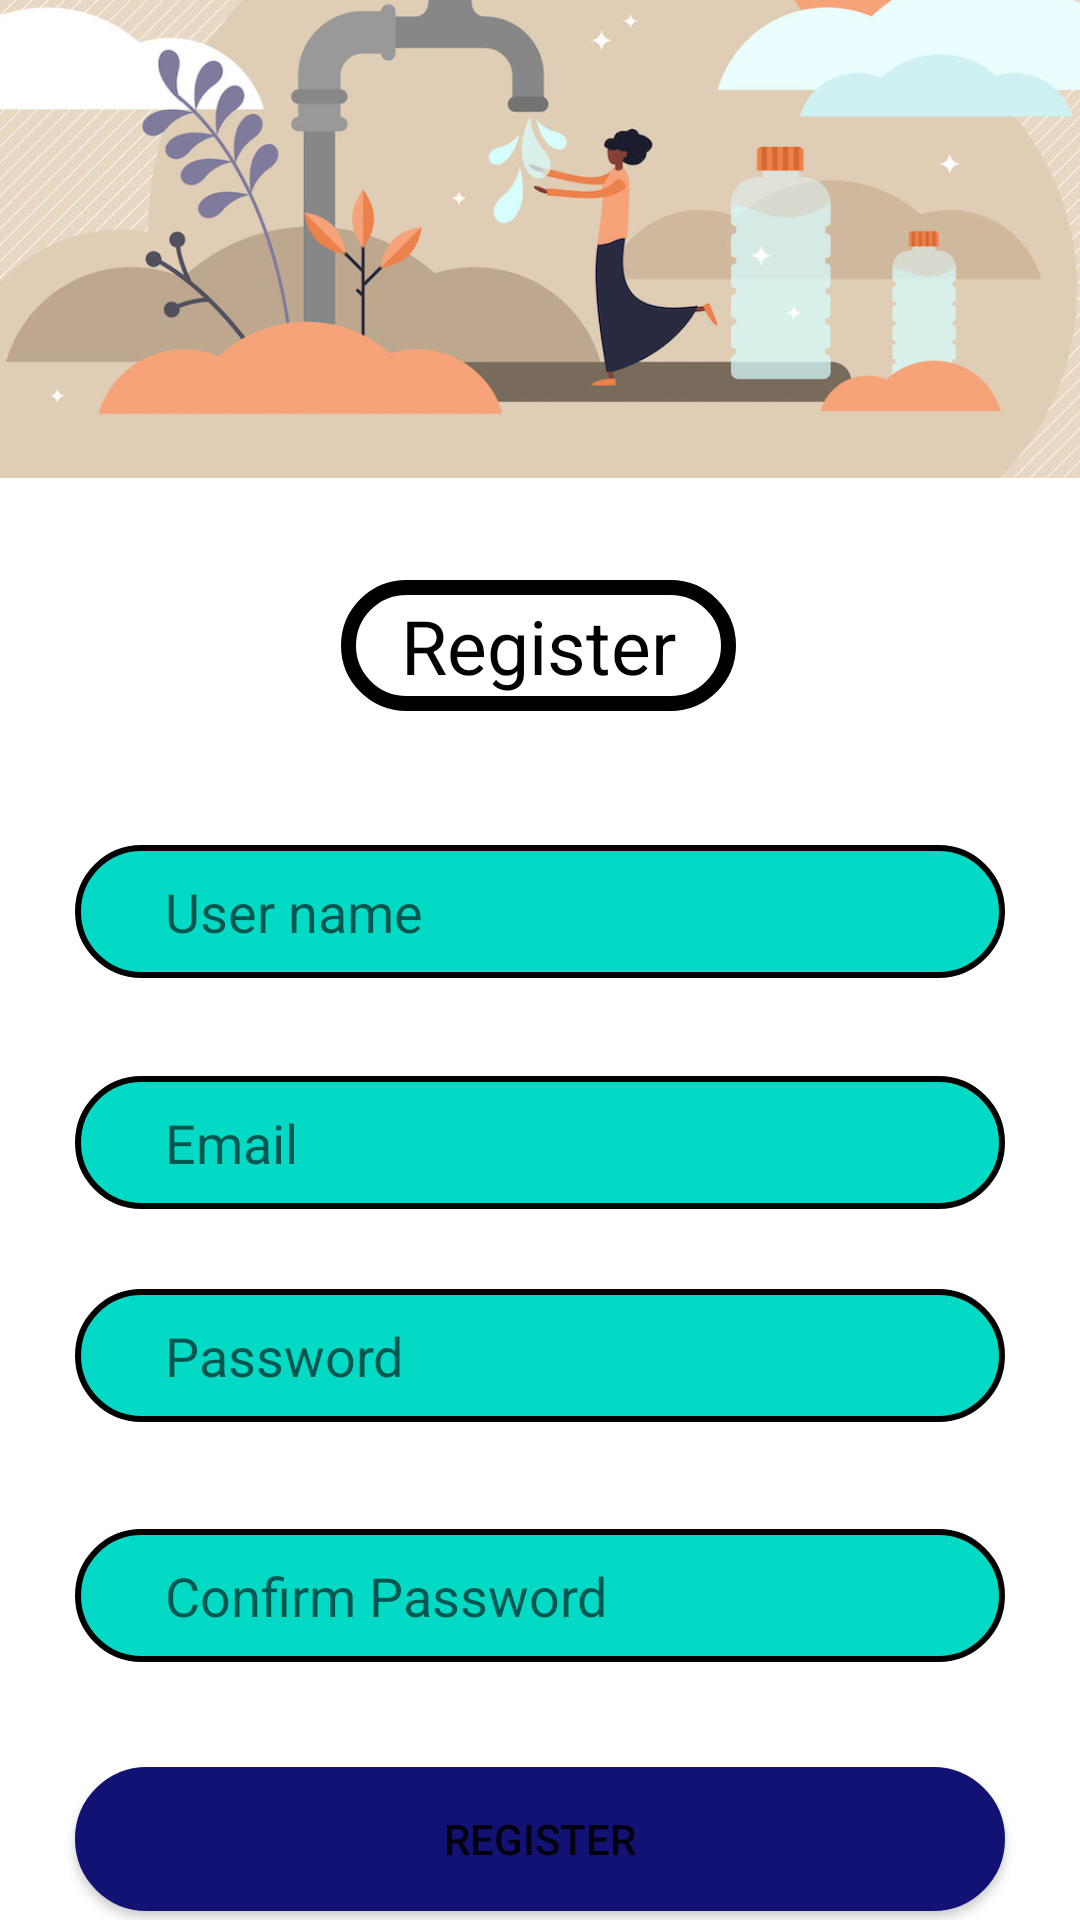

Produce the Android XML layout that renders to this screen, including the resource entries it uses.
<!-- AndroidManifest.xml: application theme Theme.LogingInterface -->
<!-- res/layout/activity_register.xml -->
<?xml version="1.0" encoding="utf-8"?>
<androidx.constraintlayout.widget.ConstraintLayout xmlns:android="http://schemas.android.com/apk/res/android"
    xmlns:app="http://schemas.android.com/apk/res-auto"
    xmlns:tools="http://schemas.android.com/tools"
    android:layout_width="match_parent"
    android:layout_height="match_parent"
    tools:context=".RegisterActivity">


    <ImageView
        android:id="@+id/imageView2"
        android:layout_width="426dp"
        android:layout_height="372dp"
        android:layout_marginBottom="610dp"
        android:src="@drawable/register_bg"
        app:layout_constraintBottom_toBottomOf="parent"
        app:layout_constraintEnd_toEndOf="parent"
        app:layout_constraintHorizontal_bias="0.533"
        app:layout_constraintStart_toStartOf="parent"
        app:layout_constraintTop_toTopOf="parent"
        app:layout_constraintVertical_bias="0.404" />


    <TextView
        android:id="@+id/textView"
        android:layout_width="wrap_content"
        android:layout_height="wrap_content"
        android:background="@drawable/btn1_bg"
        android:paddingLeft="20dp"
        android:paddingTop="5dp"
        android:paddingRight="20dp"
        android:paddingBottom="5dp"
        android:text="Register"
        android:textColor="#000000"
        android:textSize="25sp"
        app:layout_constraintBottom_toBottomOf="parent"
        app:layout_constraintEnd_toEndOf="parent"
        app:layout_constraintHorizontal_bias="0.498"
        app:layout_constraintStart_toStartOf="parent"
        app:layout_constraintTop_toTopOf="parent"
        app:layout_constraintVertical_bias="0.324" />

    <EditText
        android:id="@+id/inputEmail"
        android:layout_width="0dp"
        android:layout_height="wrap_content"
        android:layout_marginStart="25dp"
        android:layout_marginTop="116dp"
        android:layout_marginEnd="25dp"
        android:background="@drawable/input_bg"
        android:ems="10"
        android:hint="Email"
        android:inputType="textPersonName"
        android:paddingStart="30dp"
        android:paddingTop="10dp"
        android:paddingBottom="10dp"
        app:layout_constraintBottom_toTopOf="@+id/inputPassword"
        app:layout_constraintEnd_toEndOf="parent"
        app:layout_constraintHorizontal_bias="0.0"
        app:layout_constraintStart_toStartOf="parent"
        app:layout_constraintTop_toBottomOf="@+id/imageView2"
        app:layout_constraintVertical_bias="0.25" />

    <EditText
        android:id="@+id/inputUserName"
        android:layout_width="0dp"
        android:layout_height="wrap_content"
        android:layout_marginStart="25dp"
        android:layout_marginTop="48dp"
        android:layout_marginEnd="25dp"
        android:background="@drawable/input_bg"
        android:ems="10"
        android:hint="User name"
        android:inputType="textPersonName"
        android:paddingStart="30dp"
        android:paddingTop="10dp"
        android:paddingBottom="10dp"
        app:layout_constraintEnd_toEndOf="parent"
        app:layout_constraintHorizontal_bias="0.0"
        app:layout_constraintStart_toStartOf="parent"
        app:layout_constraintTop_toBottomOf="@+id/imageView2" />

    <EditText
        android:id="@+id/inputConfirmPw"
        android:layout_width="0dp"
        android:layout_height="wrap_content"
        android:layout_marginStart="25dp"
        android:layout_marginTop="276dp"
        android:layout_marginEnd="25dp"
        android:background="@drawable/input_bg"
        android:ems="10"
        android:hint="Confirm Password"
        android:inputType="textPersonName"
        android:paddingLeft="30dp"
        android:paddingTop="10dp"
        android:paddingBottom="10dp"
        app:layout_constraintBottom_toBottomOf="parent"
        app:layout_constraintEnd_toEndOf="parent"
        app:layout_constraintHorizontal_bias="0.0"
        app:layout_constraintStart_toStartOf="parent"
        app:layout_constraintTop_toBottomOf="@+id/imageView2"
        app:layout_constraintVertical_bias="0.0" />

    <EditText
        android:id="@+id/inputPassword"
        android:layout_width="0dp"
        android:layout_height="wrap_content"
        android:layout_marginStart="25dp"
        android:layout_marginTop="196dp"
        android:layout_marginEnd="25dp"
        android:background="@drawable/input_bg"
        android:ems="10"
        android:hint="Password"
        android:inputType="textPersonName"
        android:paddingLeft="30dp"
        android:paddingTop="10dp"
        android:paddingBottom="10dp"
        app:layout_constraintEnd_toEndOf="parent"
        app:layout_constraintHorizontal_bias="0.0"
        app:layout_constraintStart_toStartOf="parent"
        app:layout_constraintTop_toBottomOf="@+id/imageView2" />

    <Button
        android:id="@+id/btnRegister"
        android:layout_width="0dp"
        android:layout_height="wrap_content"
        android:layout_marginTop="155dp"
        android:layout_marginBottom="123dp"
        android:background="@drawable/btn_bg"
        android:text="Register"
        app:backgroundTint="#121274"
        app:layout_constraintBottom_toBottomOf="parent"
        app:layout_constraintEnd_toEndOf="@+id/inputConfirmPw"
        app:layout_constraintHorizontal_bias="0.0"
        app:layout_constraintStart_toStartOf="@+id/inputConfirmPw"
        app:layout_constraintTop_toBottomOf="@+id/inputConfirmPw" />




</androidx.constraintlayout.widget.ConstraintLayout>
<!-- resources referenced by this layout -->
<resources>
  <!-- drawable btn1_bg (drawable) -->
  <?xml version="1.0" encoding="utf-8"?>
  <shape xmlns:android="http://schemas.android.com/apk/res/android">
      <stroke android:color="@color/black" android:width="5dp"/>
  
  
      <corners android:radius="40dp"/>
  
  </shape>
  <!-- drawable btn_bg (drawable) -->
  <?xml version="1.0" encoding="utf-8"?>
  <shape xmlns:android="http://schemas.android.com/apk/res/android">
      <solid android:color="@color/black"/>
      <corners android:radius="100dp"/>
      <stroke android:color="@color/black" android:width="4dp"/>
  
  </shape>
  <!-- drawable input_bg (drawable) -->
  <?xml version="1.0" encoding="utf-8"?>
  <shape xmlns:android="http://schemas.android.com/apk/res/android">
      <stroke android:color="@color/black" android:width="2dp"/>
      <solid android:color="@color/teal_200"/>
      <corners android:radius="70dp"/>
  
  </shape>
  <!-- drawable register_bg: jpeg bitmap (drawable-v24, 177559 bytes) -->
  <style name="Theme.LogingInterface" parent="Theme.MaterialComponents.DayNight.NoActionBar">
          
          <item name="colorPrimary">@color/purple_500</item>
          <item name="colorPrimaryVariant">@color/purple_700</item>
          <item name="colorOnPrimary">@color/white</item>
          
          <item name="colorSecondary">@color/teal_200</item>
          <item name="colorSecondaryVariant">@color/teal_700</item>
          <item name="colorOnSecondary">@color/black</item>
          
          <item name="android:statusBarColor" tools:targetApi="l">?attr/colorPrimaryVariant</item>
          
      </style>
  <!-- not gathered from this repository: default colours our renderer supplied (Android Studio template values) -->
  <color name="purple_500">#FF6200EE</color>
  <color name="purple_700">#FF3700B3</color>
  <color name="teal_200">#FF03DAC5</color>
  <color name="teal_700">#FF018786</color>
  <color name="black">#FF000000</color>
  <color name="white">#FFFFFFFF</color>
</resources>
